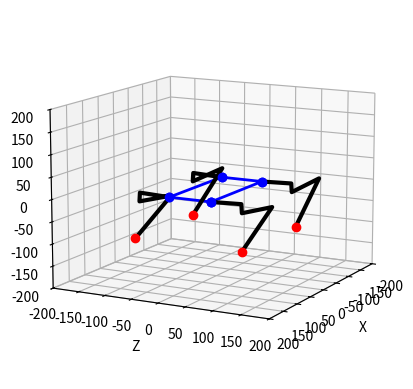

This chart was generated by the following Python code:
import numpy as np
from math import *
import random

# matplotlib 은 그릴 때만 불러온다.
#
# 예전에는 모듈 최상위에서 import 하고 `fig = plt.figure()` 까지 실행했다.
# 이 파일은 실측 링크 상수(l1~l4, L, W)와 IK 를 담고 있어 시뮬레이터·학습 코드가
# 반드시 import 하는데, 그때마다 다음 일이 벌어졌다:
#   - matplotlib 이 없는 환경에서는 import 자체가 실패한다
#   - 학습 환경을 병렬로 띄우면 프로세스마다 figure 를 만든다 (헤드리스에서 백엔드 문제)
#   - `np.random.rand(2,25)` 가 전역 난수 상태를 소비해 시드 재현성을 깬다
# 상수를 읽으려고 import 했을 뿐인데 부작용이 따라오면 안 된다.
def _plt():
    import matplotlib.pyplot as plt
    return plt


def setupView(limit):
    plt = _plt()
    ax = plt.axes(projection="3d")
    ax.set_xlim(-limit, limit)
    ax.set_ylim(-limit, limit)
    ax.set_zlim(-limit, limit)
    ax.set_xlabel("X")
    ax.set_ylabel("Z")
    ax.set_zlabel("Y")
    return ax

class Kinematic:

    def __init__(self):
        # 실측. 원본 공개값 l1=50 l2=20 l3=100 l4=100 L=140 W=75 는 실물과 크게
        # 달라 IK 가 계산한 발끝 위치 자체가 틀렸다.
        # 다리 전체 길이가 200 -> 245mm (1.23배), 몸통 앞뒤가 140 -> 185mm.
        #
        #   l1  어깨축 -> Upper축, 좌우 성분   : 앞발 트랙폭 190mm 에서 역산 (W+2*l1)
        #   l2  어깨축 -> Upper축, 수직 성분   : 어깨축~발바닥 240 - Upper축~발바닥 220
        #   l3  Upper축 -> 무릎축 (대퇴부)     : 아래 2026-08-21 재실측 참조
        #   l4  무릎축 -> 발바닥 (하퇴부)      : STL 원피팅 131 + 미끄럼방지 패드 3
        #   L   앞뒤 어깨축 간격               : 실측. URDF(186)와 일치
        #   W   좌우 어깨축 간격               : STL 어깨 브래킷, 원피팅 오차 0.000
        #
        # l3/l4 는 회전축에 수직인 평면(사지 평면)에서의 거리다. 두 축이 평행하므로
        # 축 방향 성분은 포함하지 않는다.
        # 2026-08-21 재실측. l3 을 125 -> 110, l4 를 138 -> 135 로 내렸다.
        #
        # 8/19 에 넣은 125 는 블렌더 측면도에서 읽은 값이었는데, 독립된 세 방법이
        # 그보다 짧다고 말한다:
        #     Fusion 측정        110
        #     STL 원피팅         109.9 (l3) / 131 (l4)
        #     실물 줄자          대퇴축~발바닥 245  (= 110 + 135)
        # 코드의 263 은 실물보다 18mm 길었다. §6.25 에서 한 번 고친 곳을 다시 고치는
        # 셈인데, 그때는 "너무 짧다" 를 고쳤고 이번엔 "너무 길다" 를 고친다.
        #
        # 파급: 다리 최대 도달이 263 -> 245 로 줄어 몸통 높이 상한이 내려간다.
        # Upper축~발 거리 H = 120 + height 이므로 height <= 125 여야 도달 가능하다.
        # Common/gait_params.py 의 height 범위를 60~120 으로 좁혔다.
        self.l1=56
        self.l2=20
        self.l3=110
        self.l4=135

        self.L = 185
        self.W = 78
        
        #leg iterators. ex. LEG_BACK + LEG_LEFT -> array[2]
        self.LEG_FRONT = 0
        self.LEG_BACK = 2
        self.LEG_LEFT = 0
        self.LEG_RIGHT =1

        #thetas, which will be used on controllers
        self.thetas = np.array([[0, 0, 0],[0, 0, 0],[0, 0, 0],[0, 0, 0]], dtype=np.float64)

    def bodyIK(self,omega,phi,psi,xm,ym,zm):
        Rx = np.array([[1,0,0,0],
                    [0,np.cos(omega),-np.sin(omega),0],
                    [0,np.sin(omega),np.cos(omega),0],[0,0,0,1]])
        Ry = np.array([[np.cos(phi),0,np.sin(phi),0],
                    [0,1,0,0],
                    [-np.sin(phi),0,np.cos(phi),0],[0,0,0,1]])
        Rz = np.array([[np.cos(psi),-np.sin(psi),0,0],
                    [np.sin(psi),np.cos(psi),0,0],[0,0,1,0],[0,0,0,1]])
        Rxyz = Rx.dot(Ry.dot(Rz))

        T = np.array([[0,0,0,xm],[0,0,0,ym],[0,0,0,zm],[0,0,0,0]])
        Tm = T+Rxyz

        sHp=np.sin(pi/2)
        cHp=np.cos(pi/2)
        (L,W)=(self.L,self.W)

        return([Tm.dot(np.array([[cHp,0,sHp,L/2],[0,1,0,0],[-sHp,0,cHp,W/2],[0,0,0,1]])),
                Tm.dot(np.array([[cHp,0,sHp,L/2],[0,1,0,0],[-sHp,0,cHp,-W/2],[0,0,0,1]])),
                Tm.dot(np.array([[cHp,0,sHp,-L/2],[0,1,0,0],[-sHp,0,cHp,W/2],[0,0,0,1]])),
                Tm.dot(np.array([[cHp,0,sHp,-L/2],[0,1,0,0],[-sHp,0,cHp,-W/2],[0,0,0,1]]))])

    def legIK(self,point):
        (x,y,z)=(point[0],point[1],point[2])
        (l1,l2,l3,l4)=(self.l1,self.l2,self.l3,self.l4)
        try:        
            F=sqrt(x**2+y**2-l1**2)
        except ValueError:
            print("Error in legIK with x {} y {} and l1 {}".format(x,y,l1))
            F=l1
        G=F-l2  
        H=sqrt(G**2+z**2)
        theta1=-atan2(y,x)-atan2(F,-l1)
        
        D=(H**2-l3**2-l4**2)/(2*l3*l4)
        try:        
            theta3=acos(D) 
        except ValueError:
            print("Error in legIK with x {} y {} and D {}".format(x,y,D))
            theta3=0
        theta2=atan2(z,G)-atan2(l4*sin(theta3),l3+l4*cos(theta3))
        
        return(theta1,theta2,theta3)

    def calcLegPoints(self,angles):
        (l1,l2,l3,l4)=(self.l1,self.l2,self.l3,self.l4)
        (theta1,theta2,theta3)=angles
        theta23=theta2+theta3

        T0=np.array([0,0,0,1])
        T1=T0+np.array([-l1*cos(theta1),l1*sin(theta1),0,0])
        T2=T1+np.array([-l2*sin(theta1),-l2*cos(theta1),0,0])
        T3=T2+np.array([-l3*sin(theta1)*cos(theta2),-l3*cos(theta1)*cos(theta2),l3*sin(theta2),0])
        T4=T3+np.array([-l4*sin(theta1)*cos(theta23),-l4*cos(theta1)*cos(theta23),l4*sin(theta23),0])
            
        return np.array([T0,T1,T2,T3,T4])

    def drawLegPoints(self,p):
        plt = _plt()
        # draw basic position
        plt.plot([x[0] for x in p],[x[2] for x in p],[x[1] for x in p], 'k-', lw=3)
        
        #draw body points
        plt.plot([p[0][0]],[p[0][2]],[p[0][1]],'bo',lw=2)
        
        # draw end points
        plt.plot([p[4][0]],[p[4][2]],[p[4][1]],'ro',lw=2)    

    #edited by shson98
    def drawLegPair(self,Tl,Tr,Ll,Lr, LEG_FR):
        plt = _plt()
        Ix=np.array([[-1,0,0,0],[0,1,0,0],[0,0,1,0],[0,0,0,1]])
        self.drawLegPoints([Tl.dot(x) for x in self.calcLegPoints(self.legIK(np.linalg.inv(Tl).dot(Ll)))])
        self.drawLegPoints([Tr.dot(Ix.dot(x)) for x in self.calcLegPoints(self.legIK(Ix.dot(np.linalg.inv(Tr).dot(Lr))))])
        
        # print(self.legIK(np.linalg.inv(Tl).dot(Ll)))
        self.thetas[LEG_FR+self.LEG_LEFT]=np.array(self.legIK(np.linalg.inv(Tl).dot(Ll)))

        # print(self.legIK(Ix.dot(np.linalg.inv(Tr).dot(Lr))))
        self.thetas[LEG_FR+self.LEG_RIGHT]=np.array(self.legIK(Ix.dot(np.linalg.inv(Tr).dot(Lr))))

    def drawRobot(self,Lp,angles,center):
        plt = _plt()
        (omega,phi,psi)=angles
        (xm,ym,zm)=center
        
        FP=[0,0,0,1]
        (Tlf,Trf,Tlb,Trb)= self.bodyIK(omega,phi,psi,xm,ym,zm)
        CP=[x.dot(FP) for x in [Tlf,Trf,Tlb,Trb]]

        CPs=[CP[x] for x in [0,1,3,2,0]]

        # draw body points with body edges
        plt.plot([x[0] for x in CPs],[x[2] for x in CPs],[x[1] for x in CPs], 'bo-', lw=2)

        self.drawLegPair(Tlf,Trf,Lp[0],Lp[1], self.LEG_FRONT)
        self.drawLegPair(Tlb,Trb,Lp[2],Lp[3], self.LEG_BACK)

    # La: Leg Angles
    def drawRobotbyAngles(self,La,angles,center):
        plt = _plt()
        Ix=np.array([[-1,0,0,0],[0,1,0,0],[0,0,1,0],[0,0,0,1]])
        (omega,phi,psi)=angles
        (xm,ym,zm)=center
        
        FP=[0,0,0,1]
        (Tlf,Trf,Tlb,Trb)= self.bodyIK(omega,phi,psi,xm,ym,zm)
        CP=[x.dot(FP) for x in [Tlf,Trf,Tlb,Trb]]

        CPs=[CP[x] for x in [0,1,3,2,0]]

        # draw body points with body edges
        plt.plot([x[0] for x in CPs],[x[2] for x in CPs],[x[1] for x in CPs], 'bo-', lw=2)

        # Draw LEG_FRONT
        self.drawLegPoints([Tlf.dot(x) for x in self.calcLegPoints(tuple(La[0]))])
        self.drawLegPoints([Trf.dot(Ix.dot(x)) for x in self.calcLegPoints(tuple(La[1]))])

        # Draw LEG_BACK
        self.drawLegPoints([Tlb.dot(x) for x in self.calcLegPoints((tuple(La[2])))])
        self.drawLegPoints([Trb.dot(Ix.dot(x)) for x in self.calcLegPoints(tuple(La[3]))])

    def calcIK(self,Lp,angles,center):
        (omega,phi,psi)=angles
        (xm,ym,zm)=center
        
        (Tlf,Trf,Tlb,Trb)= self.bodyIK(omega,phi,psi,xm,ym,zm)

        Ix=np.array([[-1,0,0,0],[0,1,0,0],[0,0,1,0],[0,0,0,1]])
        return np.array([self.legIK(np.linalg.inv(Tlf).dot(Lp[0])),
        self.legIK(Ix.dot(np.linalg.inv(Trf).dot(Lp[1]))),
        self.legIK(np.linalg.inv(Tlb).dot(Lp[2])),
        self.legIK(Ix.dot(np.linalg.inv(Trb).dot(Lp[3])))])

# Inverse Kinematics
def initIK(Lp):
    setupView(200).view_init(elev=12., azim=28)
    moduleKinematics = Kinematic()
    moduleKinematics.drawRobot(Lp,(0,0,0),(0,0,0))
    
    return moduleKinematics.thetas

# Forward Kinematics
def initFK(La):
    setupView(200).view_init(elev=12., azim=28)
    moduleKinematics = Kinematic()
    moduleKinematics.drawRobotbyAngles(La,(0,0,0),(0,0,0))

    return moduleKinematics.thetas

def update_lines(i, Lp, angles):
    initIK(Lp)

def animationKinecatics(Lp):
    angles=[0]
    from matplotlib.animation import FuncAnimation
    fig = _plt().figure()
    lines_ani = FuncAnimation(fig, update_lines, frames=1000, fargs=(Lp, angles), interval=100)
    _plt().show()
    
    return lines_ani

def plotKinematics():
    _plt().show()

if __name__=="__main__":
    Lp=np.array([[100,-100,100,1], \
                [100,-100,-100,1], \
                [-100,-100,100,1], \
                [-100,-100,-100,1]])

    # case #1
    '''
    La = [ [ 0.12074281628178252, -0.7609430170197956, 2.187424485337152 ],
        [ 0.12074281628178252, -0.7609430170197956, 2.187424485337152 ],
        [ 0.12074281628178252, -1.4264814683173563, 2.187424485337152 ],
        [ 0.12074281628178252, -1.4264814683173563, 2.187424485337152 ] ]
    '''
    # # case #2
    # # First 3 seconds position in simulation
    # La = [[-0.041886,   -0.65947755,  1.3189551 ], \
    #         [-0.041886,   -0.65947755,  1.3189551 ], \
    #         [-0.041886,   -0.82366283,  1.27219102], \
    #         [-0.041886,   -0.82366283,  1.27219102]]

    # # case #3
    # # All Zeros
    # La =   [[0,   0,  0 ], \
    #         [0,   0,  0 ], \
    #         [0,   0,  0 ], \
    #         [0,   0,  0]]

    # Pose Visualization

    initIK(Lp)
    # plotKinematics()

    # Or 

    # initFK(La)
    plotKinematics()
